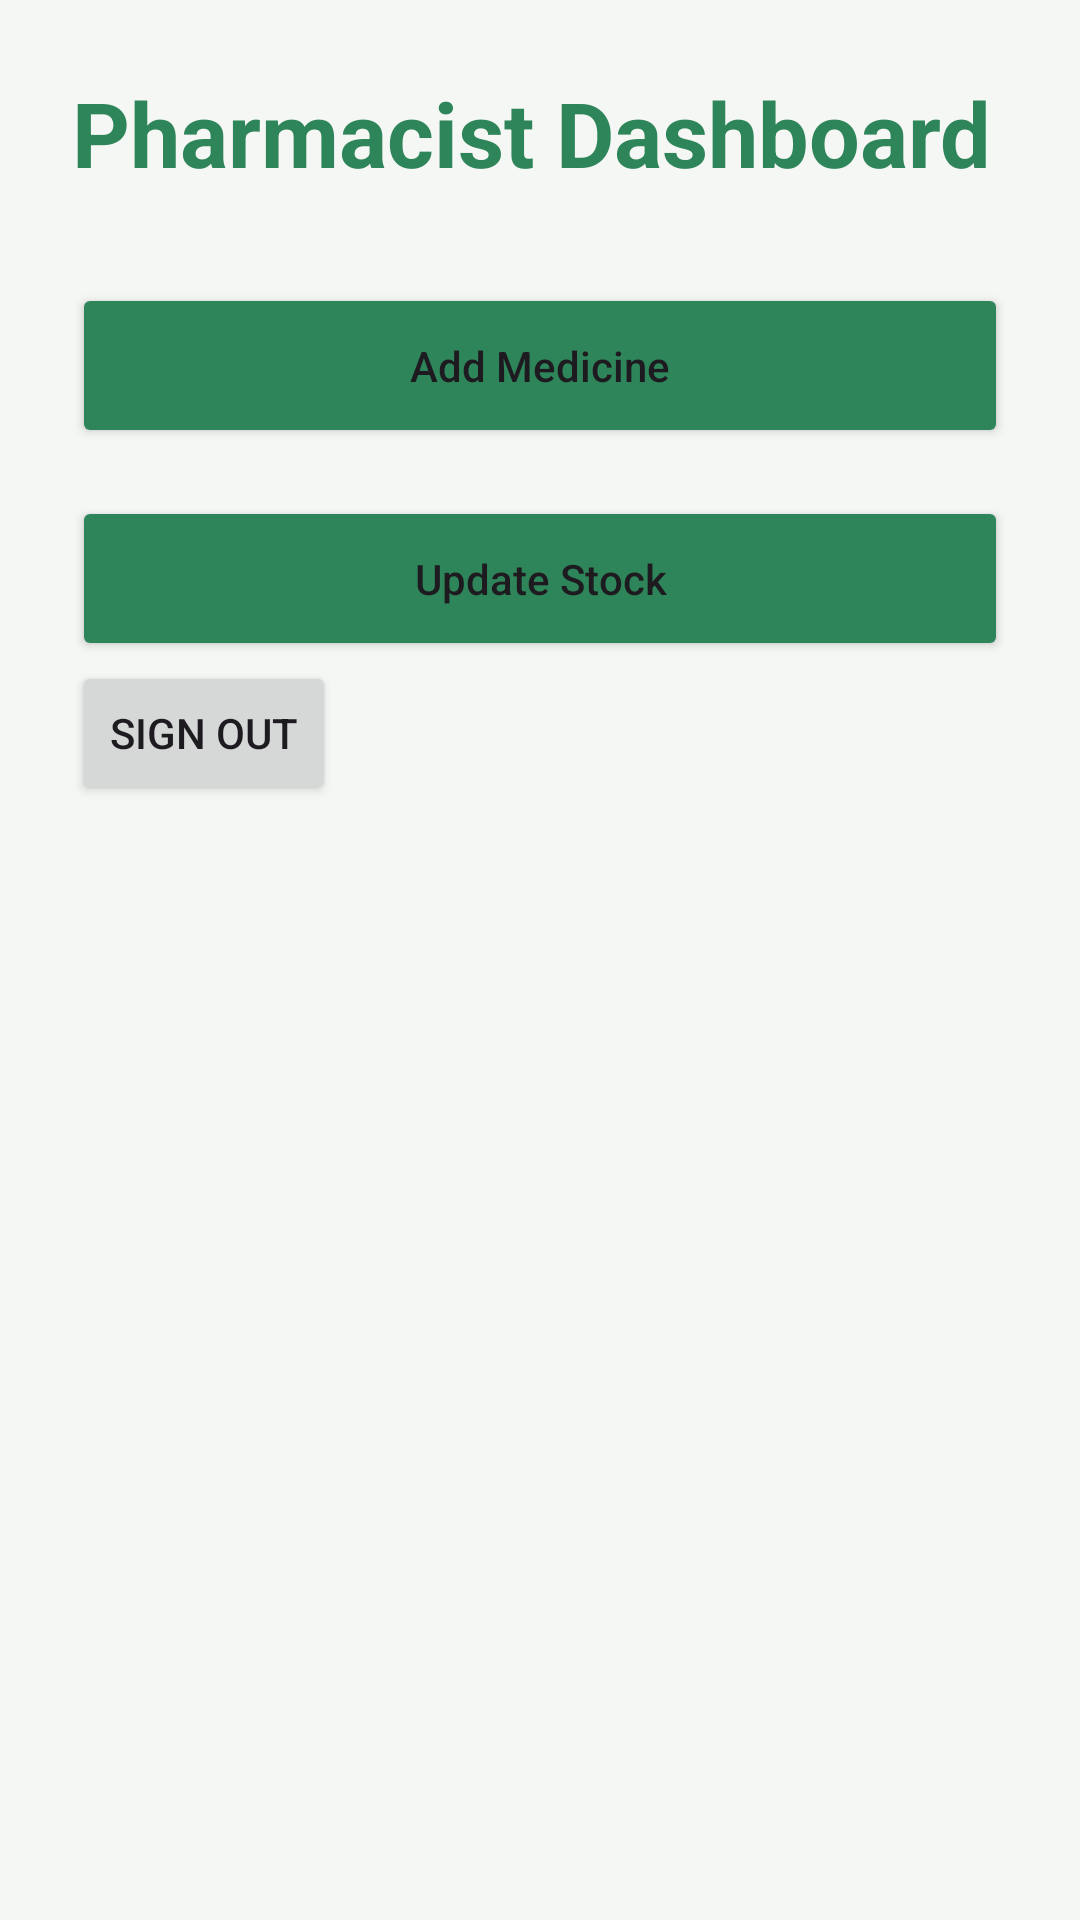

Produce the Android XML layout that renders to this screen, including the resource entries it uses.
<!-- AndroidManifest.xml: application theme Theme.GramaSnjeevini -->
<!-- res/layout/activity_pharmacist_dashboard.xml -->
<?xml version="1.0" encoding="utf-8"?>
<LinearLayout
    xmlns:android="http://schemas.android.com/apk/res/android"
    android:layout_width="match_parent"
    android:layout_height="match_parent"
    android:orientation="vertical"
    android:padding="24dp"
    android:background="#F5F7F4">

    <TextView
        android:layout_width="wrap_content"
        android:layout_height="wrap_content"
        android:text="Pharmacist Dashboard"
        android:textSize="30sp"
        android:textStyle="bold"
        android:textColor="#2F855A"/>

    <Button
        android:id="@+id/addMedicineButton"
        android:layout_width="match_parent"
        android:layout_height="55dp"
        android:text="Add Medicine"
        android:textAllCaps="false"
        android:layout_marginTop="30dp"
        android:backgroundTint="#2F855A"/>

    <Button
        android:id="@+id/updateStockButton"
        android:layout_width="match_parent"
        android:layout_height="55dp"
        android:text="Update Stock"
        android:textAllCaps="false"
        android:layout_marginTop="16dp"
        android:backgroundTint="#2F855A"/>

    <Button
        android:id="@+id/signOutButton"
        android:layout_width="wrap_content"
        android:layout_height="wrap_content"
        android:text="Sign Out"/>

</LinearLayout>
<!-- resources referenced by this layout -->
<resources>
  <style name="Theme.GramaSnjeevini" parent="Theme.Material3.DayNight.NoActionBar">
  
          <item name="android:statusBarColor">@android:color/transparent</item>
  
      </style>
</resources>
